Labelled photos from "mini_pictures", an image-classification folder in ibkuroyagi/digital-image-experiment-cnn-by-car. The possible labels are: Audi A3, Audi A5, Audi Q5, BMW 1 series, BMW 4 series, BMW X3, Honda Pilot, Jeep Wrangler, MINI Clubman, MINI Countryman, Mazda Mazda5, Mercedes-Benz GLA, Mercedes-Benz GLK, Mitsubishi Outlander, Nissan 370Z, Nissan Quest, Nissan Rogue Select, Subaru Outback, Toyota Tacoma, Volkswagen CC.

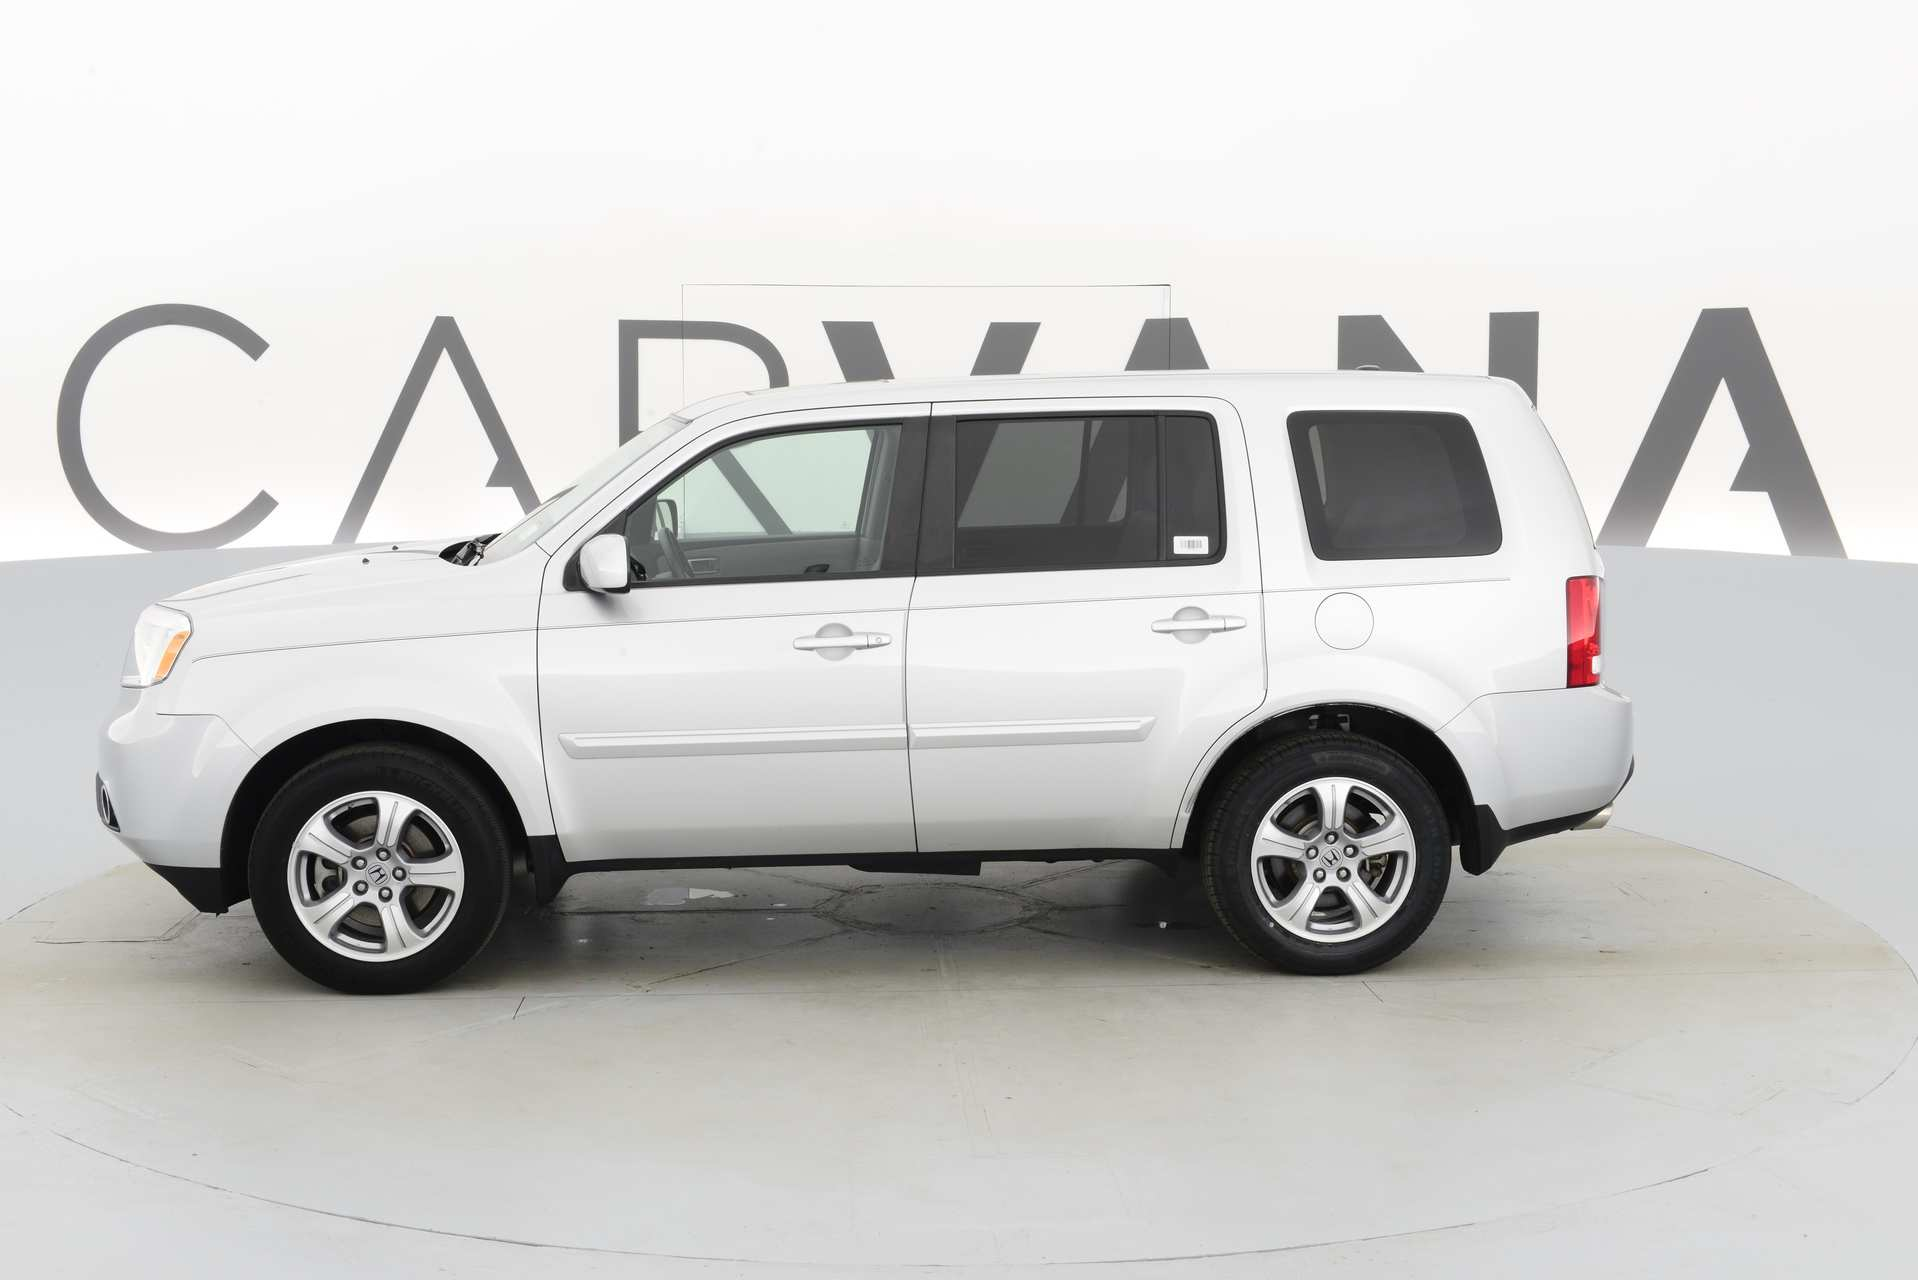
Label: Honda Pilot

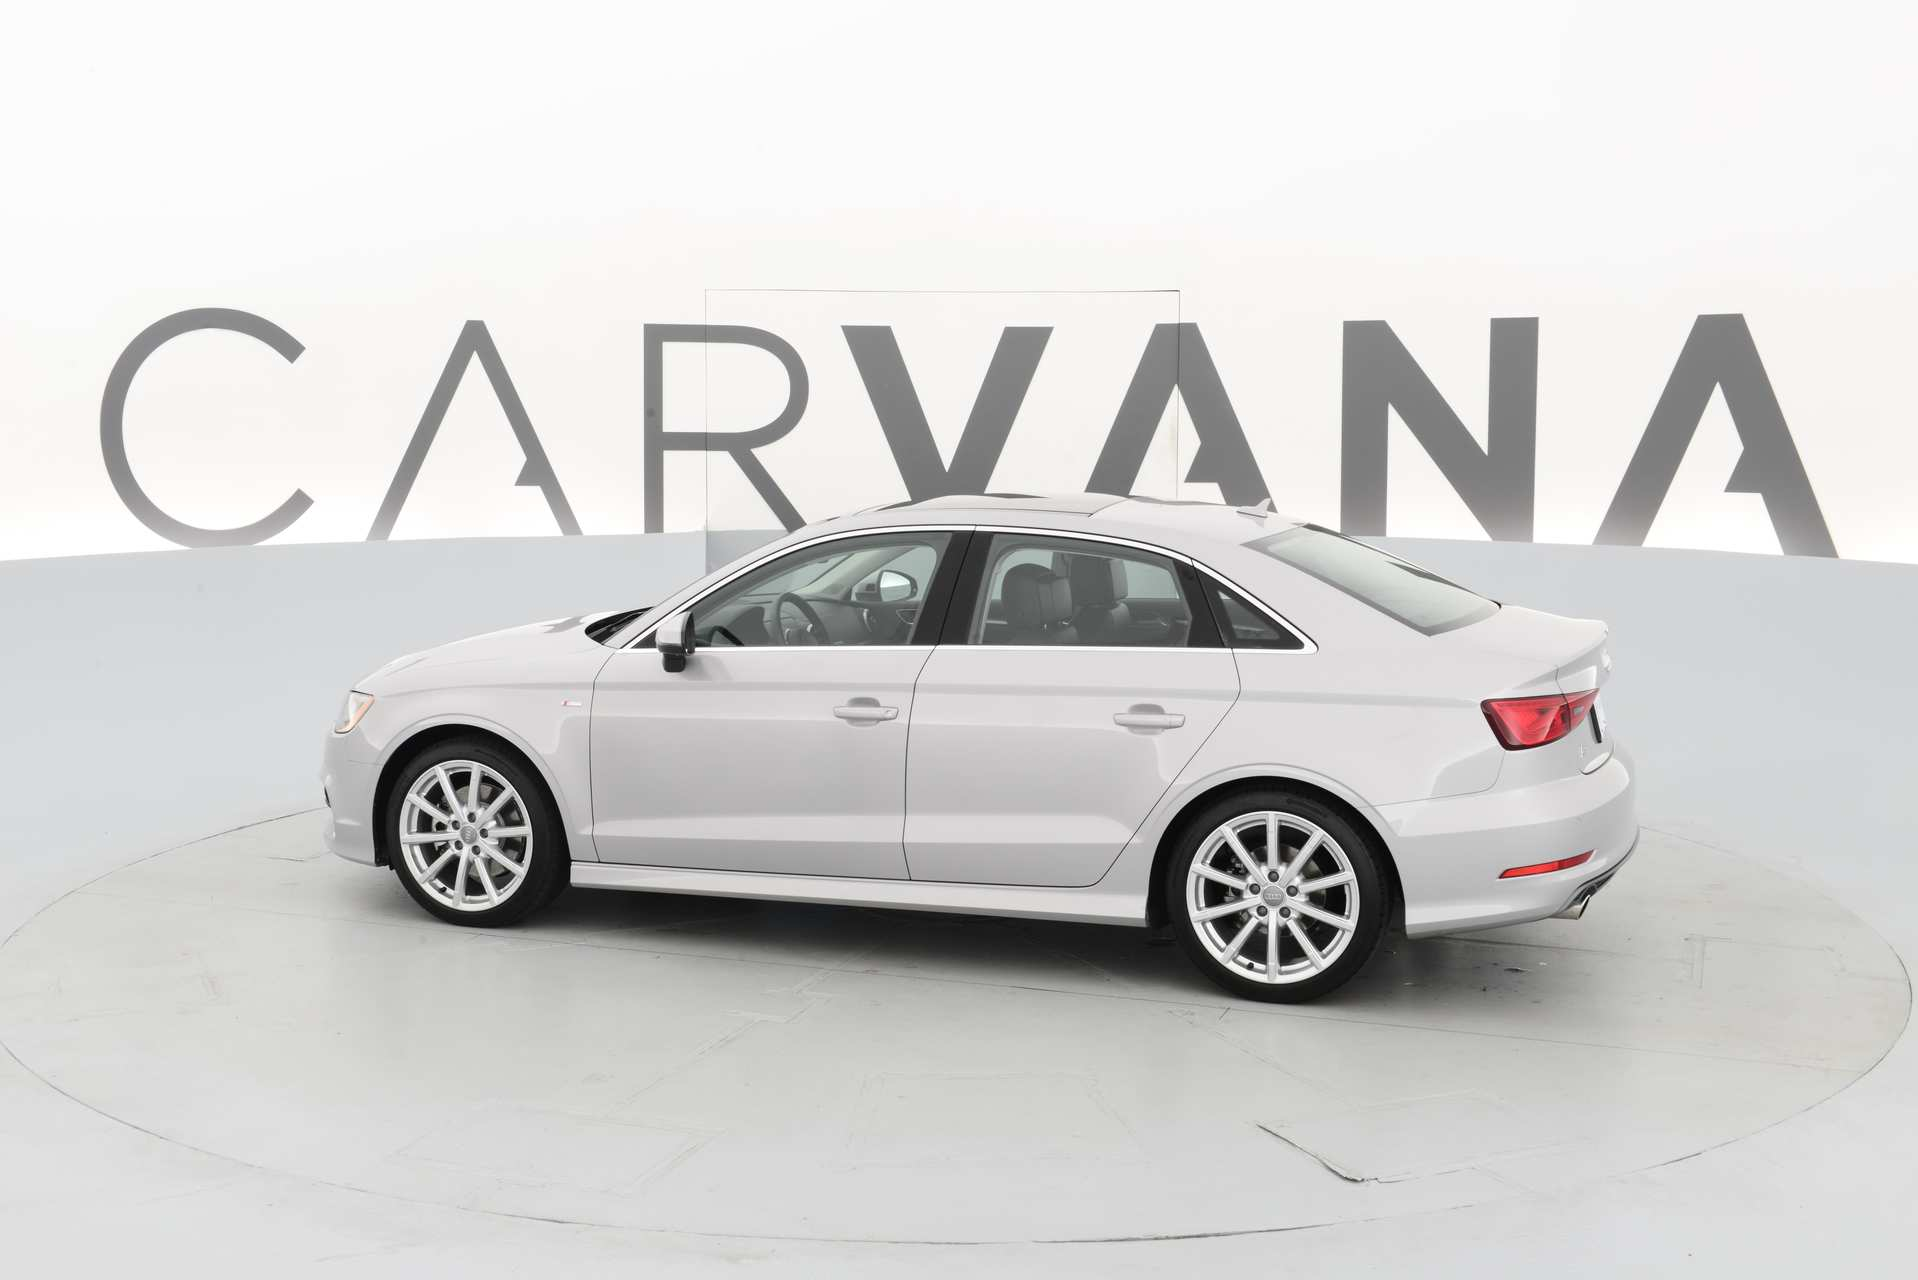
Label: Audi A3

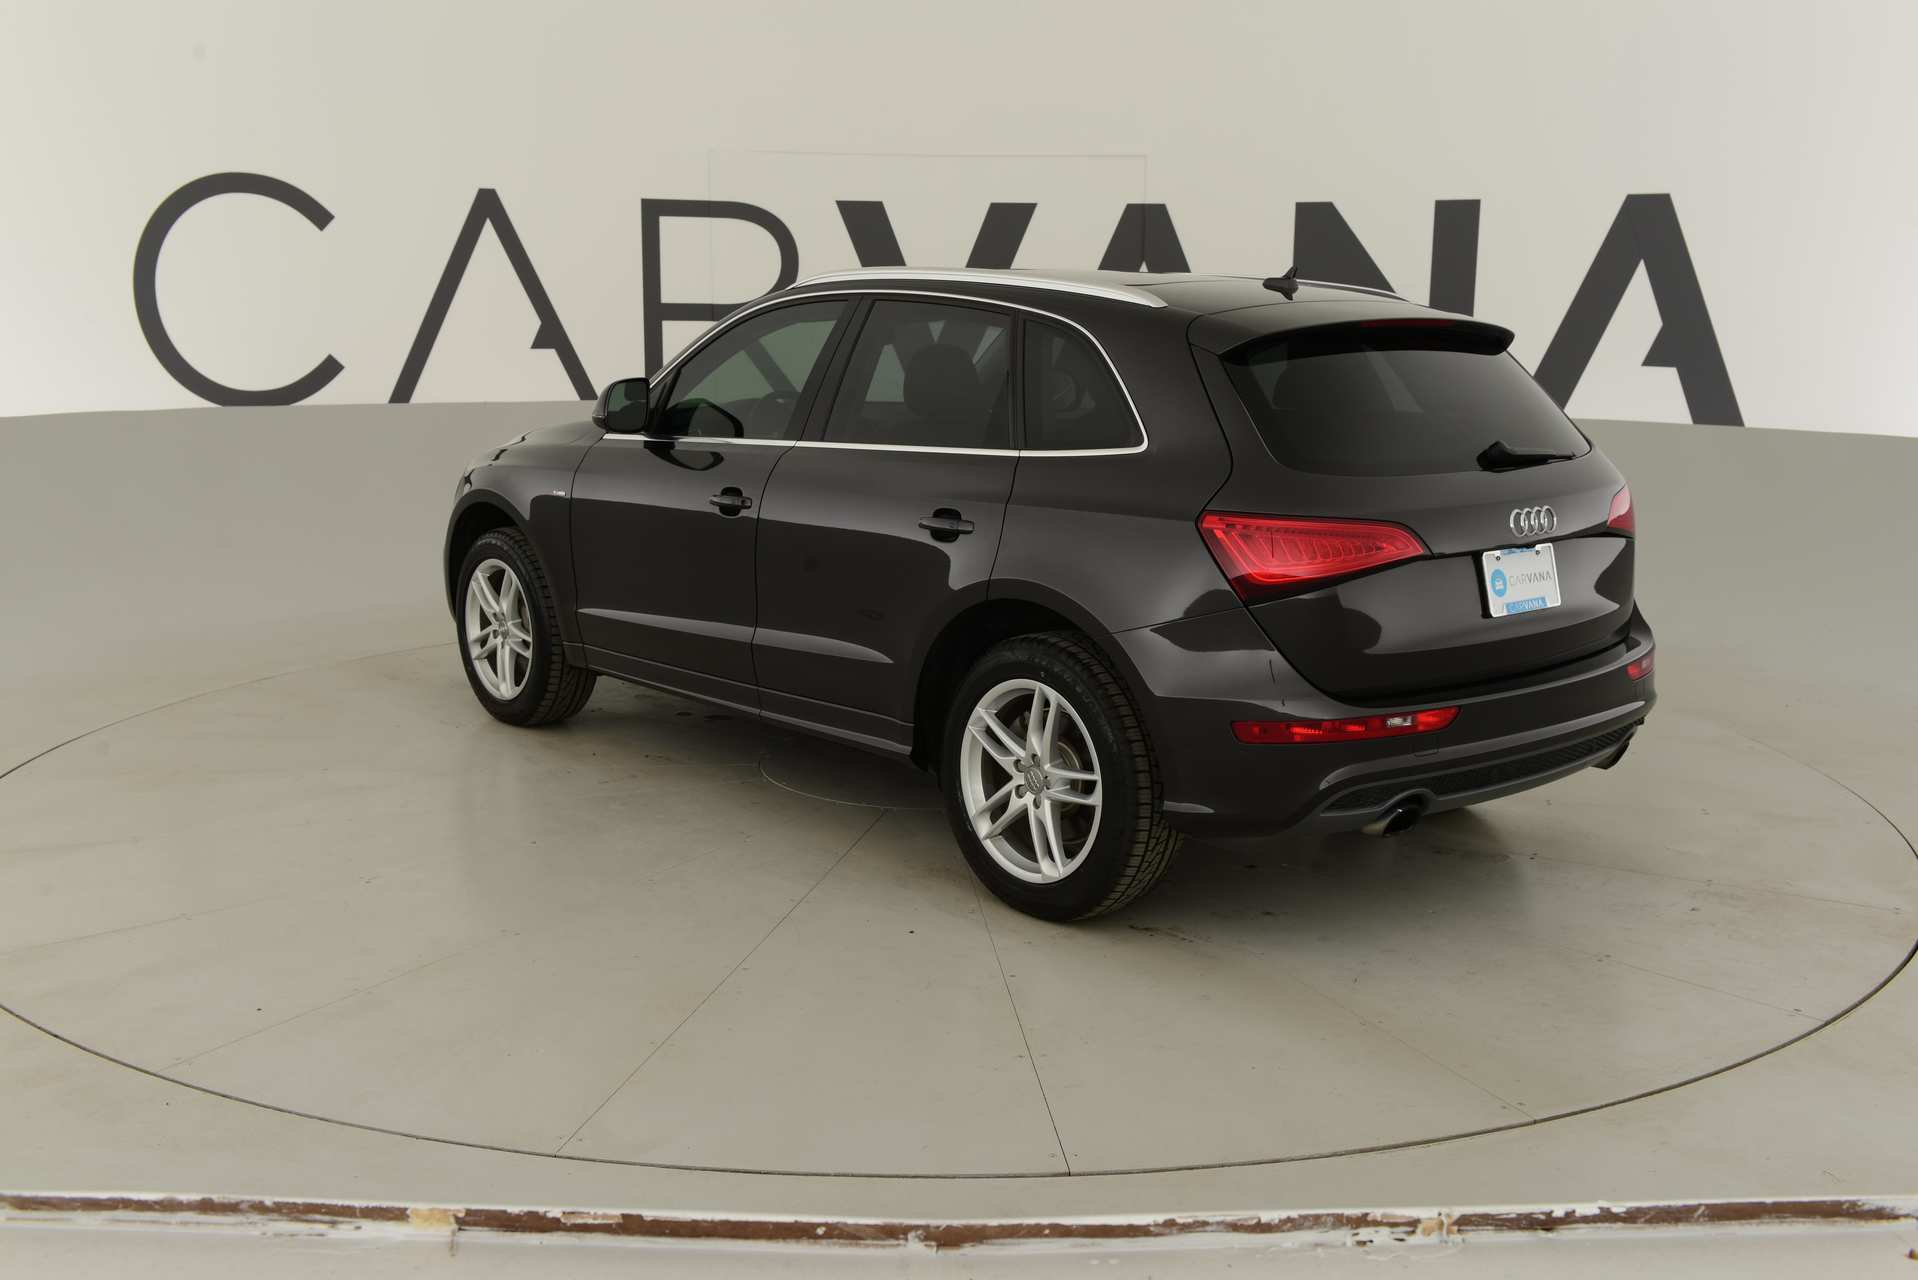
Label: Audi Q5

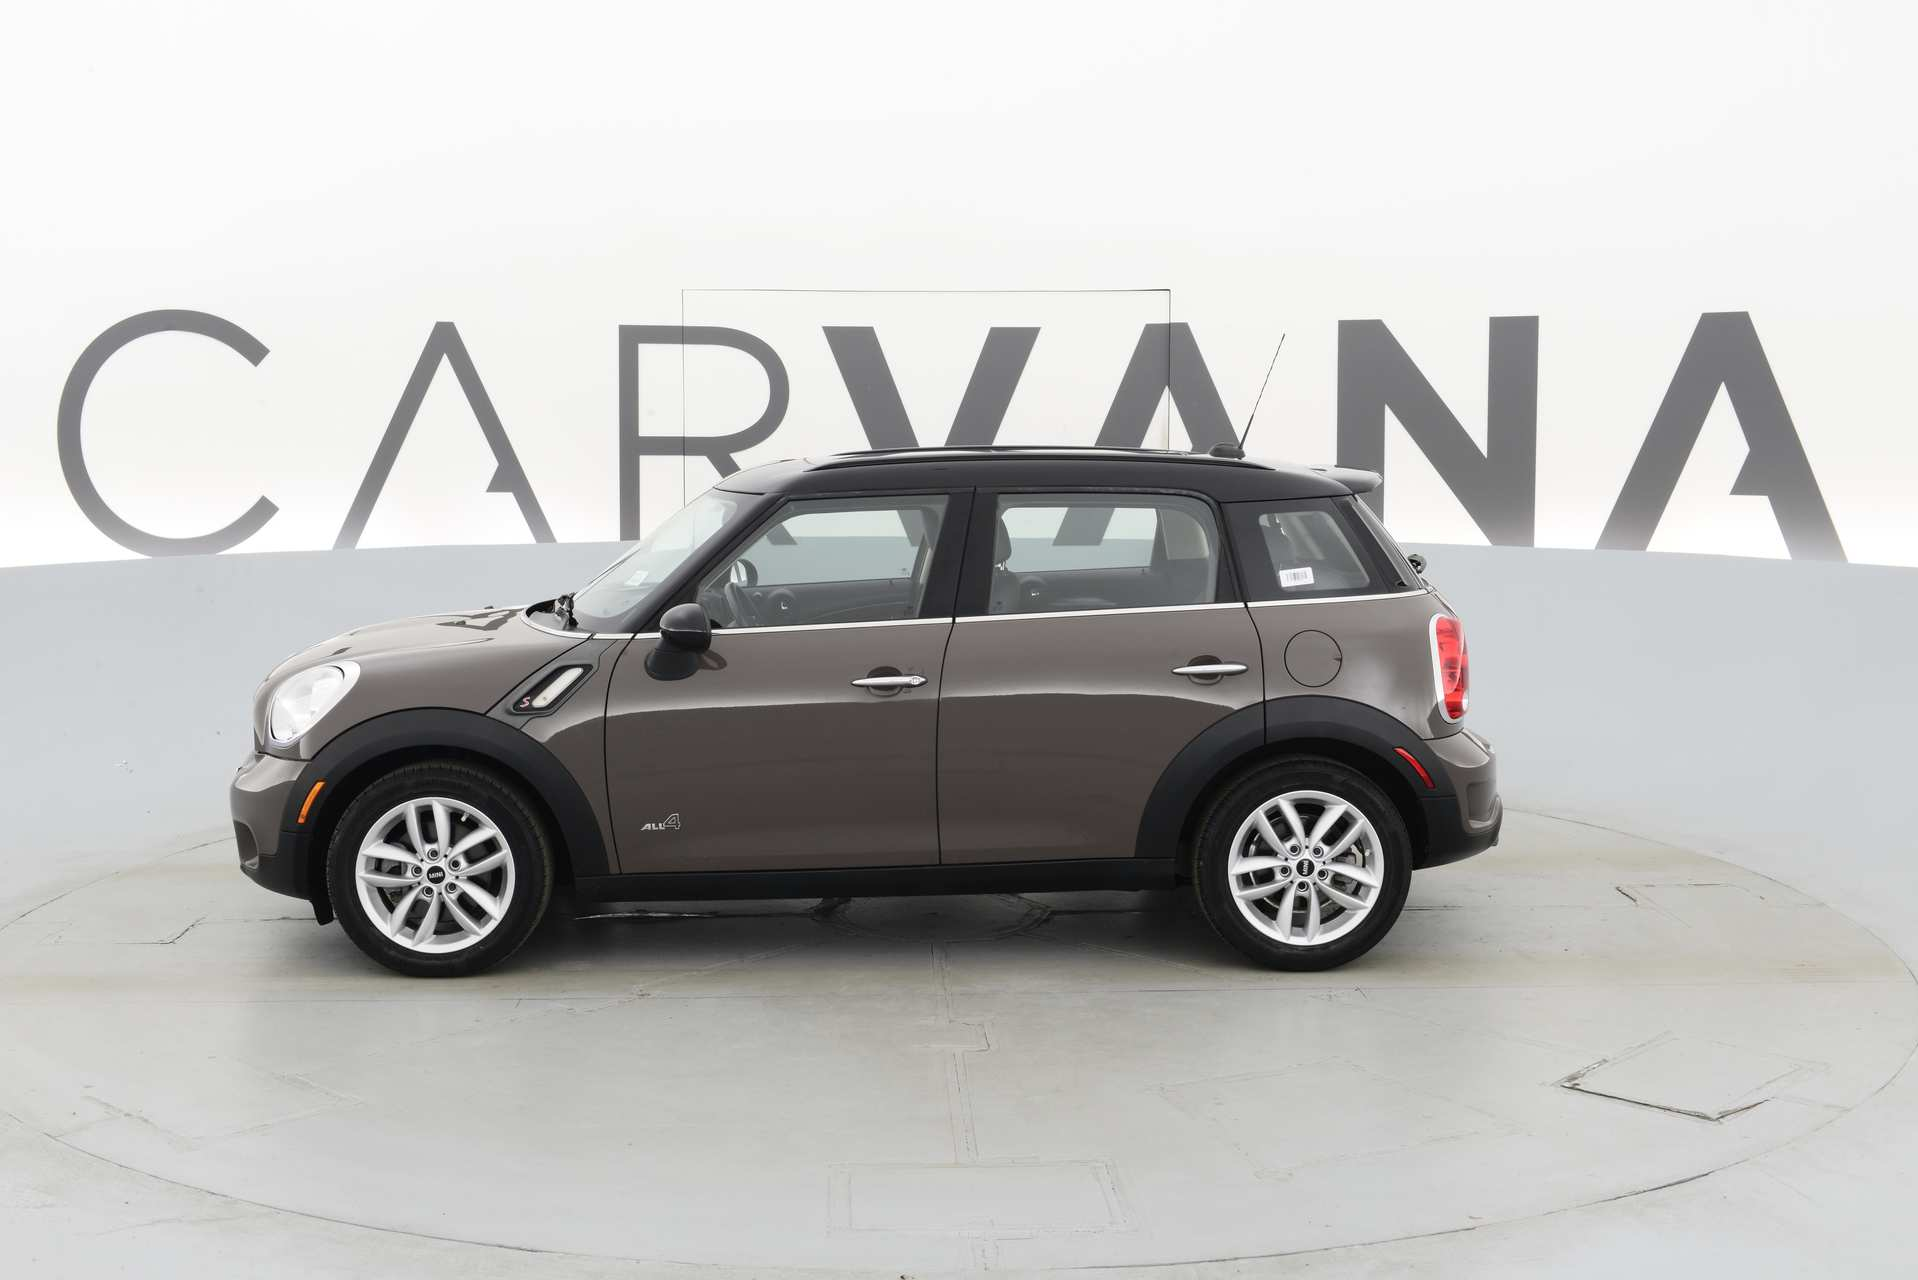
Label: MINI Countryman

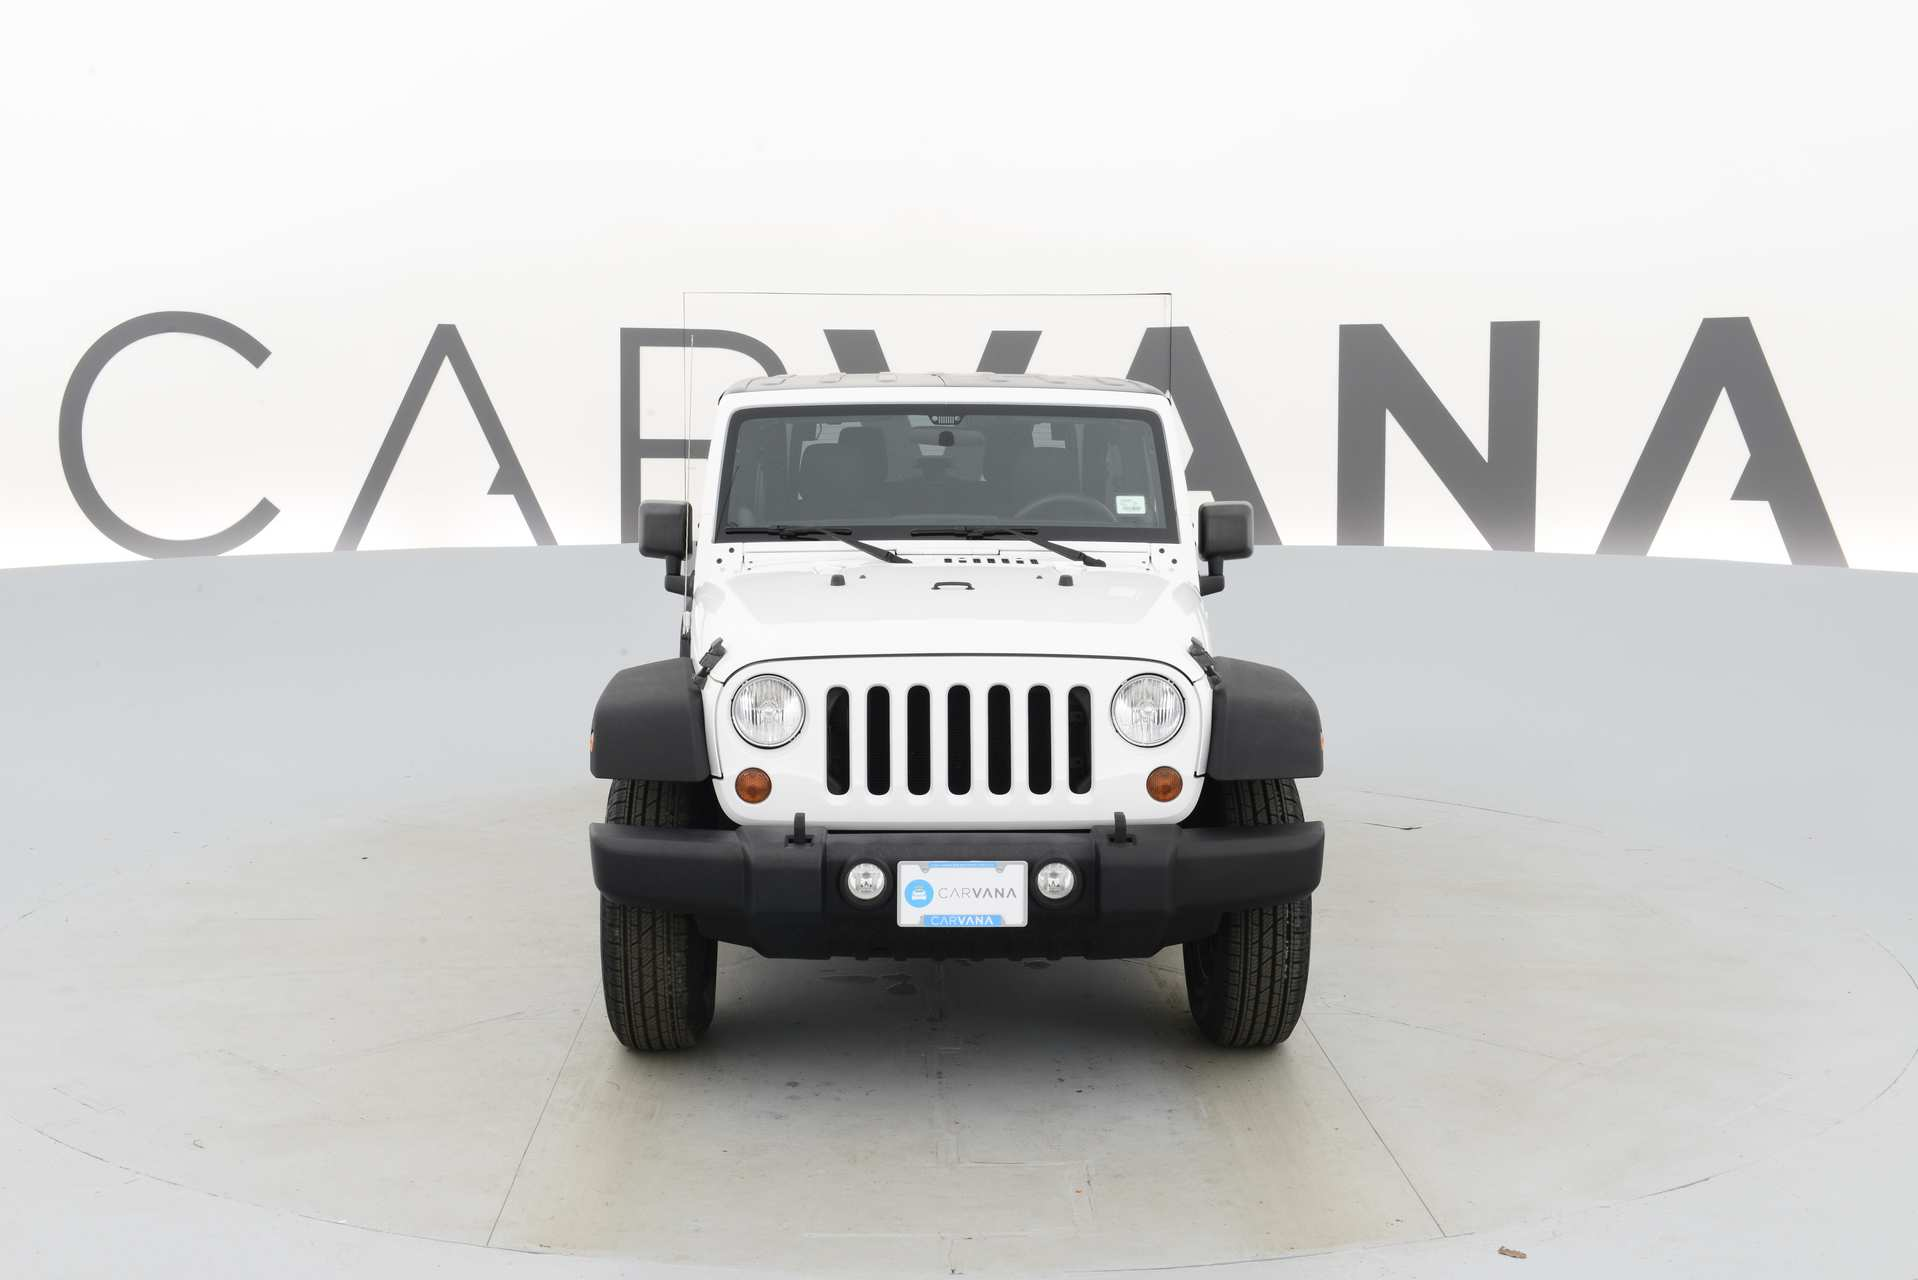
Label: Jeep Wrangler

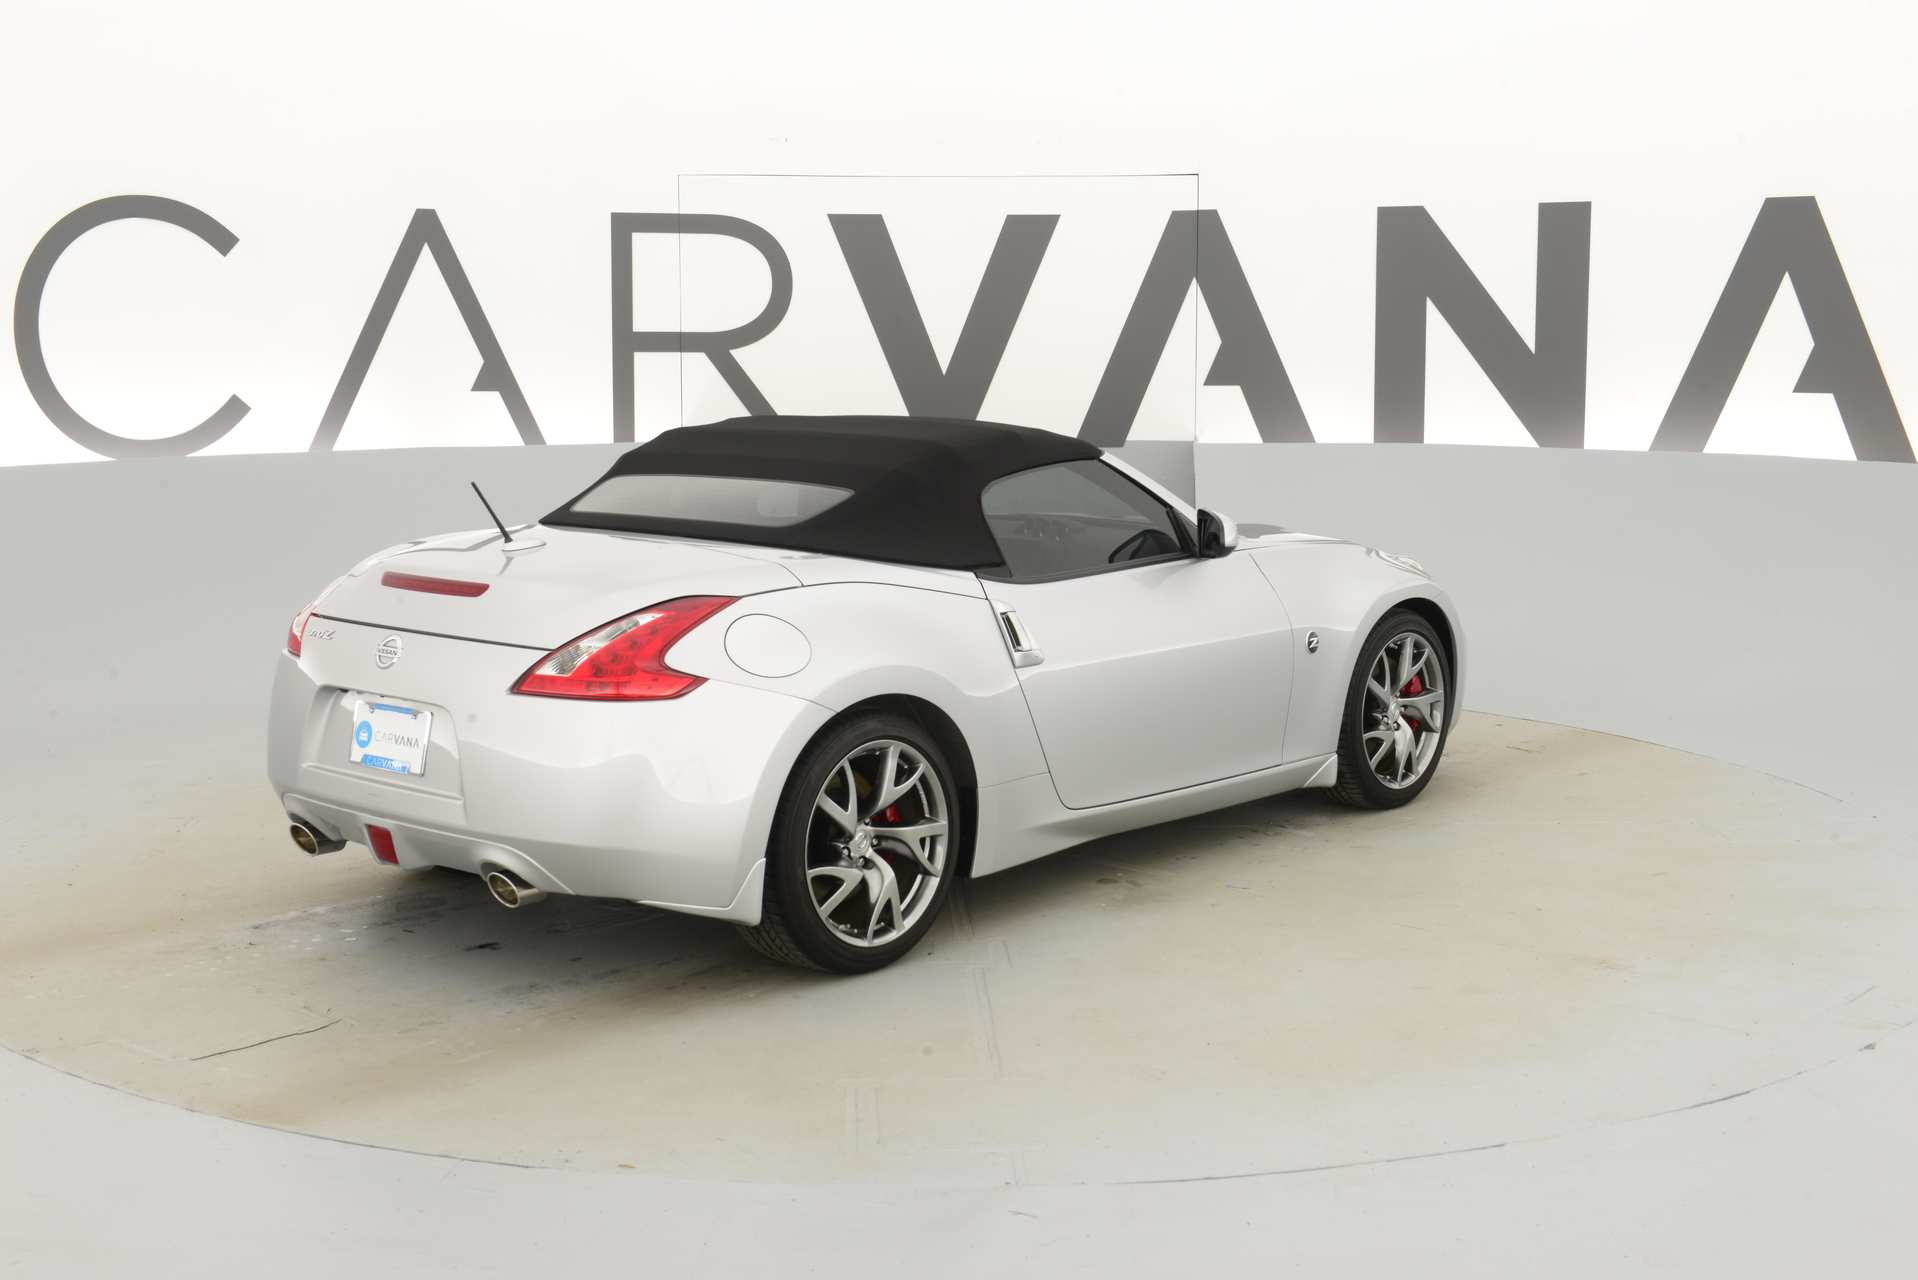
Label: Nissan 370Z
